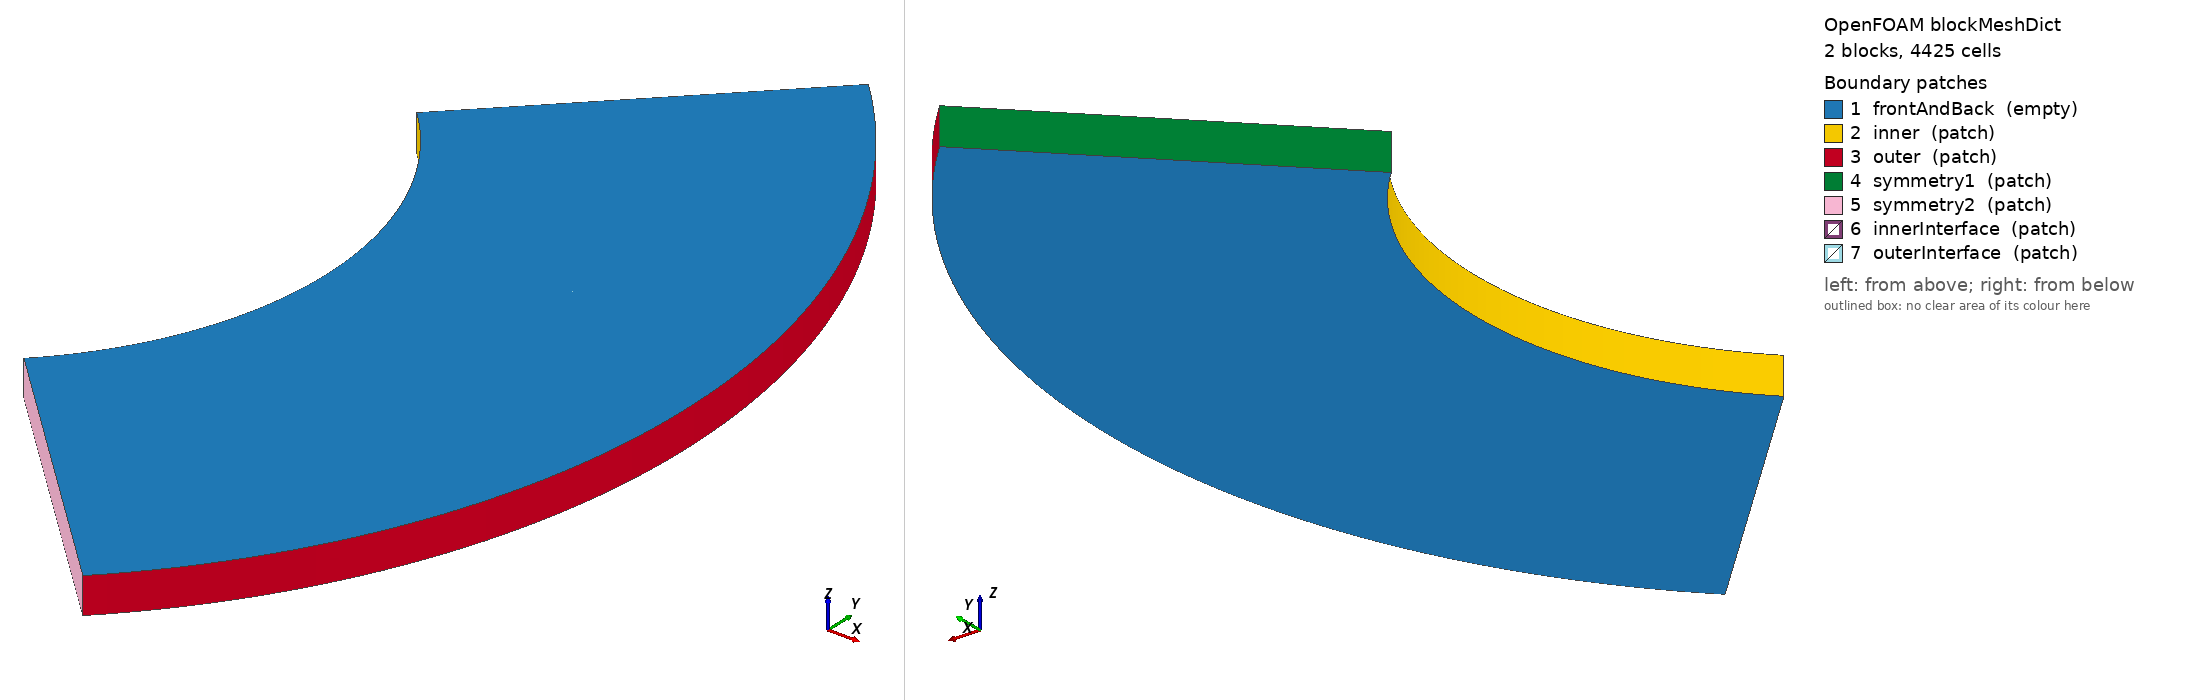

OpenFOAM case: the mesh blockMesh builds from blockMeshDict, 2 block(s), 4425 cells. Boundary patches (legend numbers): 1 frontAndBack (empty), 2 inner (patch), 3 outer (patch), 4 symmetry1 (patch), 5 symmetry2 (patch), 6 innerInterface (patch), 7 outerInterface (patch). Left view from above one corner, right view from below the opposite corner. Boundary conditions: 2 field file(s) under 0/; 4 of 7 drawn patches have an entry in a shipped field file.

=== system/blockMeshDict ===
/*--------------------------------*- C++ -*----------------------------------*\
| =========                 |                                                 |
| \\      /  F ield         | OpenFOAM: The Open Source CFD Toolbox           |
|  \\    /   O peration     | Version:  2.3.0                                 |
|   \\  /    A nd           | Web:      www.OpenFOAM.org                      |
|    \\/     M anipulation  |                                                 |
\*---------------------------------------------------------------------------*/
FoamFile
{
    version     2.0;
    format      ascii;
    class       dictionary;
    object      blockMeshDict;
}
// * * * * * * * * * * * * * * * * * * * * * * * * * * * * * * * * * * * * * //

convertToMeters 0.01;

vertices
(
    (    1.4142135623731  -1.41421356237309                  0 )  // 0 v5
    (   1.06066017177982  -1.06066017177982                  0 )  // 1 v3
    (  0.707106781186548 -0.707106781186547                  0 )  // 2 v1
    (  0.707106781186547  0.707106781186548                  0 )  // 3 v6
    (   1.06066017177982   1.06066017177982                  0 )  // 4 v7
    (   1.41421356237309    1.4142135623731                  0 )  // 5 v8
    (    1.4142135623731  -1.41421356237309                0.1 )  // 6 v11
    (   1.06066017177982  -1.06066017177982                0.1 )  // 7 v10
    (  0.707106781186548 -0.707106781186547                0.1 )  // 8 v9
    (  0.707106781186547  0.707106781186548                0.1 )  // 9 v12
    (   1.06066017177982   1.06066017177982                0.1 )  // 10 v13
    (   1.41421356237309    1.4142135623731                0.1 )  // 11 v14
    (   1.06066017177982  -1.06066017177982                  0 )  // 12 (1-bis) v3
    (   1.06066017177982   1.06066017177982                  0 )  // 13 (4-bis) v7
    (   1.06066017177982  -1.06066017177982                0.1 )  // 14 (7-bis) v10
    (   1.06066017177982   1.06066017177982                0.1 )  // 15 (10-bis) v13

);

edges
(
  arc 2 3 (1.000000 0.000000 0.000000) // arc0 (v1 v6)
  arc 1 4 (1.500000 0.000000 0.000000) // arc1 (v3 v7)
  arc 0 5 (2.000000 0.000000 0.000000) // arc2 (v5 v8)
  arc 8 9 (1.000000 0.000000 0.100000) // arc3 (v9 v12)
  arc 7 10 (1.500000 0.000000 0.100000) // arc4 (v10 v13)
  arc 6 11 (2.000000 0.000000 0.100000) // arc5 (v11 v14)
  arc 12 13 (1.500000 0.000000 0.000000) // arc1-bis (v3 v7)
  arc 14 15 (1.500000 0.000000 0.100000) // arc4-bis (v10 v13)
);

blocks
(
    hex (2 1 4 3 8 7 10 9) inner (25 59 1) simpleGrading (1 1 1)  // inner (v1 v3 v7 v6 v9 v10 v13 v12)
    hex (12 0 5 13 14 6 11 15) outer (50 59 1) simpleGrading (1 1 1)  // outer (v3 v5 v8 v7 v10 v11 v14 v13)
);

boundary
(
    frontAndBack
    {
        type empty;
        faces
        (
            (2 3 4 1)  // f-inner-b (v1 v6 v7 v3)
            (8 7 10 9)  // f-inner-t (v9 v10 v13 v12)
            (12 13 5 0)  // f-outer-b (v3 v7 v8 v5)
            (14 6 11 15)  // f-outer-t (v10 v11 v14 v13)
        );
    }
    inner
    {
        type patch;
        faces
        (
            (2 8 9 3)  // f-inner-w (v1 v9 v12 v6)
        );
    }
    outer
    {
        type patch;
        faces
        (
            (0 5 11 6)  // f-outer-n (v5 v8 v14 v11)
        );
    }
    symmetry1
    {
        type patch;
        faces
        (
            (4 3 9 10)  // f-inner-n (v7 v6 v12 v13)
            (5 13 15 11)  // f-outer-n (v8 v7 v13 v14)
        );
    }
    symmetry2
    {
        type patch;
        faces
        (
            (2 1 7 8)  // f-inner-s (v1 v3 v10 v9)
            (12 0 6 14)  // f-outer-s (v3 v5 v11 v10)
        );
    }
    innerInterface
    {
        type patch;
        faces
        (
            (1 4 10 7)
        );
    }
    outerInterface
    {
        type patch;
        faces
        (
            (12 14 15 13)
        );
    }
);

mergePatchPairs
(
);

// ************************************************************************* //


=== system/controlDict ===
/*--------------------------------*- C++ -*----------------------------------*\
| =========                 |                                                 |
| \\      /  F ield         | OpenFOAM: The Open Source CFD Toolbox           |
|  \\    /   O peration     | Version:  2.3.0                                 |
|   \\  /    A nd           | Web:      www.OpenFOAM.org                      |
|    \\/     M anipulation  |                                                 |
\*---------------------------------------------------------------------------*/
FoamFile
{
    version     2.0;
    format      ascii;
    class       dictionary;
    location    "system";
    object      controlDict;
}
// * * * * * * * * * * * * * * * * * * * * * * * * * * * * * * * * * * * * * //


application     offbeat;

startFrom       startTime;

startTime       0;

stopAt          endTime;

endTime         1;

deltaT          1;

adjustableTimeStep false;

writeControl    runTime;

writeInterval   1;

purgeWrite      0;

writeFormat     ascii;

writeCompression off;

timeFormat      general;

timePrecision   6;

runTimeModifiable true;

// ************************************************************************* //


=== 0/D ===
/*--------------------------------*- C++ -*----------------------------------*\
| =========                 |                                                 |
| \\      /  F ield         | OpenFOAM: The Open Source CFD Toolbox           |
|  \\    /   O peration     | Version:  2.3.0                                 |
|   \\  /    A nd           | Web:      www.OpenFOAM.org                      |
|    \\/     M anipulation  |                                                 |
\*---------------------------------------------------------------------------*/
FoamFile
{
    version     2.0;
    format      ascii;
    class       volVectorField;
    object      D;
}
// * * * * * * * * * * * * * * * * * * * * * * * * * * * * * * * * * * * * * //

dimensions          [ 0 1 0 0 0 0 0 ];

internalField       uniform ( 0 0 0 );

boundaryField
{
    inner
    {
        type            tractionDisplacement;
        traction        uniform (0 0 0);
        pressure        uniform 1e7;
        relax           1;
        gradient        uniform (0 0 0);
        value           uniform (0 0 0);
    }
    outer
    {
        type            tractionDisplacement;
        traction        uniform (0 0 0);
        pressure        uniform 0;
        relax           1;
        gradient        uniform (0 0 0);
        value           uniform (0 0 0);
    }
    "symmetry.*"
    {
        type            cyclicAMI;
    }
    fontAndBackPlanes
    {
        type            empty;
    }
    "innerInterface|outerInterface"
    {
        type            frictionalGapContact;
        patchType       regionCoupledOFFBEAT;

        coupled            true;
        glued              true;

        frictionCoefficient      1e60;
        
        penaltyFactor              1;

        relax                 1;

        value           uniform (0 0 0);
    }
}

// ************************************************************************* //


=== 0/T ===
/*--------------------------------*- C++ -*----------------------------------*\
| =========                 |                                                 |
| \\      /  F ield         | OpenFOAM: The Open Source CFD Toolbox           |
|  \\    /   O peration     | Version:  2.3.0                                 |
|   \\  /    A nd           | Web:      www.OpenFOAM.org                      |
|    \\/     M anipulation  |                                                 |
\*---------------------------------------------------------------------------*/
FoamFile
{
    version     2.0;
    format      ascii;
    class       volScalarField;
    location    "0";
    object      T;
}
// * * * * * * * * * * * * * * * * * * * * * * * * * * * * * * * * * * * * * //

dimensions      [0 0 0 1 0 0 0];

internalField   uniform 300;

boundaryField
{
    inner
    {
        type            fixedValue;
        value           uniform 300.1;
    }
    outer
    {
        type            fixedValue;
        value           uniform 300;
    }
    innerInterface
    {
        type            fixedValue;
        value           uniform 300;
    }
    outerInterface
    {
        type            fixedValue;
        value           uniform 300;
    }
    "symmetry.*"
    {
        type            cyclicAMI;
    }
    fontAndBackPlanes
    {
        type            empty;
    }
}


// ************************************************************************* //
